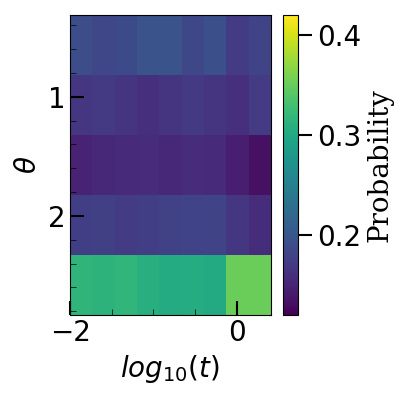

Values plotted in this chart, from the file beside it:
, -2.0, -1.6989700043360187, -1.3979400086720375, -1.0969100130080565, -0.7958800173440752, -0.494850021680094, -0.1938200260161128, 0.10720996964786837, 0.4082399653118496
0.3142, 0.1907, 0.1834, 0.1876, 0.197, 0.1972, 0.1848, 0.193, 0.1731, 0.1819
0.9425, 0.168, 0.1711, 0.1647, 0.1609, 0.1657, 0.1709, 0.1665, 0.162, 0.1721
1.571, 0.1492, 0.1538, 0.1562, 0.1584, 0.1546, 0.1582, 0.1558, 0.1448, 0.1341
2.199, 0.1755, 0.1772, 0.1737, 0.1759, 0.1781, 0.18, 0.1815, 0.1677, 0.1593
2.827, 0.3166, 0.3144, 0.3179, 0.3078, 0.3044, 0.3062, 0.3033, 0.3525, 0.3526
